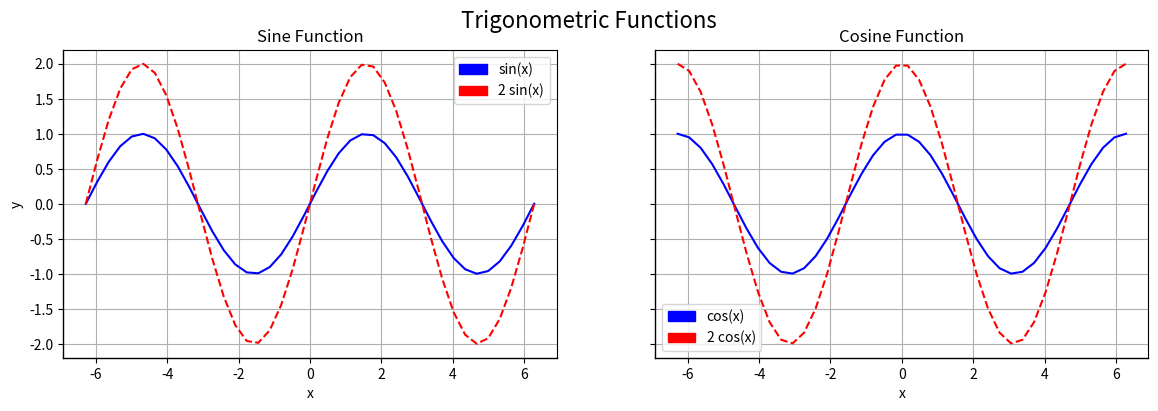

This chart was generated by the following Python code:
#!/usr/bin/env python3
# -*- coding: utf-8 -*-
"""
Created on Thu Apr 13 11:00:23 2023

@author: lisarose
"""
"""create two subplots in a row, as in the figure below. In both, the x-axis 
extends from - 2 to 2, and the y-axis extends from -2.5 to 2.5. The first 
subplot plots sin(x) (solid blue line) and 2sin(x) (dashed red line) from -2pi 
to 2pi using 40 equally spaced values for x. The second subplot plots cos(x) 
and 2cos(x) similarly. Include legends, and label the x-axis and y-axis as 
shown, sharing the y-axis. Both subplots have a grid and both have the x-axis 
and y-axis drawn as 1-point black lines. Save the figure to file. """

import numpy as np
import matplotlib.pyplot as plt
import matplotlib.patches as mpatches

# Define x values
x = np.linspace(-2*np.pi, 2*np.pi, 40)

# Define y values for sin(x) and 2sin(x)
y_sin = np.sin(x)
y_2sin = 2 * np.sin(x)

# Define y values for cos(x) and 2cos(x)
y_cos = np.cos(x)
y_2cos = 2 * np.cos(x)

# Set up figure and axes
fig, axs = plt.subplots(1, 2, sharey=True, figsize=(14, 4))
fig.suptitle('Trigonometric Functions', fontsize=16)

# Plot sin(x) and 2sin(x) in the first subplot
axs[0].plot(x, y_sin, 'b-', label=r'$\sin(x)$')
axs[0].plot(x, y_2sin, 'r--', label=r'$2\sin(x)$')
axs[0].set_xlabel('x')
axs[0].set_ylabel('y')
axs[0].set_title('Sine Function')
axs[0].grid(True)
axs[0].spines['left'].set_linewidth(1)
axs[0].spines['bottom'].set_linewidth(1)
blue_patch1 = mpatches.Patch(color='blue', label='sin(x)')
red_patch1 = mpatches.Patch(color='red', label='2 sin(x)')
axs[0].legend(handles=[blue_patch1, red_patch1])

# Plot cos(x) and 2cos(x) in the second subplot
axs[1].plot(x, y_cos, 'b-', label=r'$\cos(x)$')
axs[1].plot(x, y_2cos, 'r--', label=r'$2\cos(x)$')
axs[1].set_xlabel('x')
axs[1].set_title('Cosine Function')
axs[1].grid(True)
axs[1].spines['left'].set_linewidth(1)
axs[1].spines['bottom'].set_linewidth(1)
blue_patch2 = mpatches.Patch(color='blue', label='cos(x)')
red_patch2 = mpatches.Patch(color='red', label='2 cos(x)')
axs[1].legend(handles=[blue_patch2, red_patch2])

# Save figure to file
plt.savefig('trig_functions.png')

# Show the plot
plt.show()
